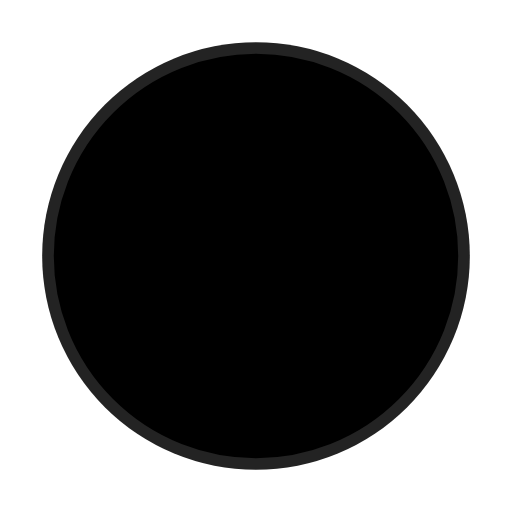
t = 0.00 s
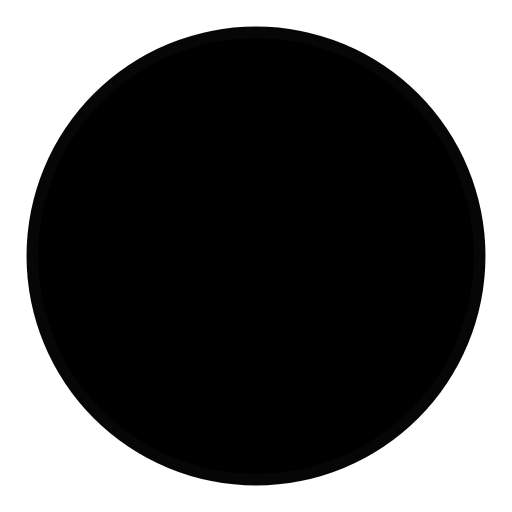
t = 0.45 s
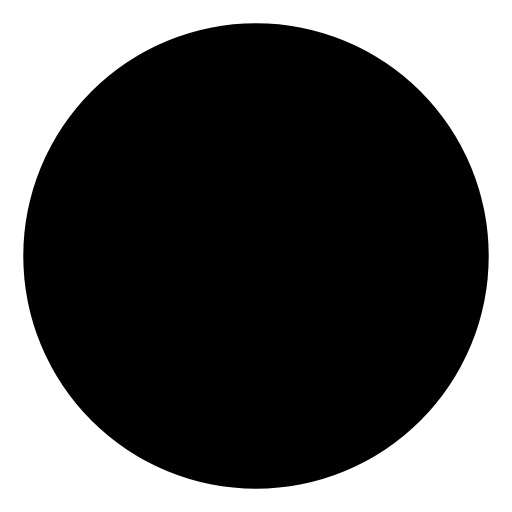
t = 0.90 s
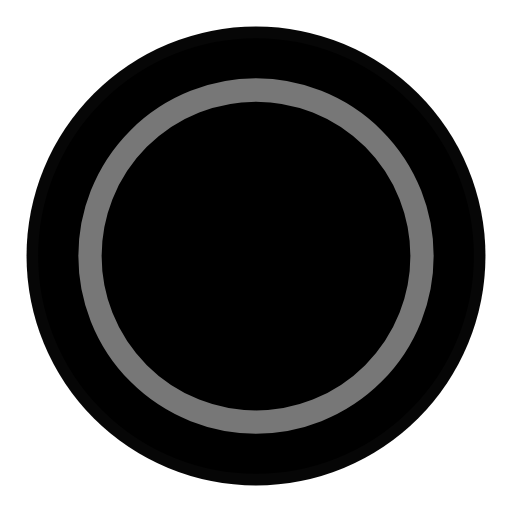
t = 1.35 s

The animated SVG that drew these frames (rendered in a browser with its animation timeline set to each time). Animation: 4 SMIL elements (animate=4); one cycle of 1.80 s, repeats indefinitely.

<!-- By Sam Herbert (@sherb), for everyone. More @ http://goo.gl/7AJzbL -->
<svg width="44" height="44" viewBox="0 0 44 44" xmlns="http://www.w3.org/2000/svg" stroke="#fff">
    <g fill="black" fill-rule="evenodd" stroke-width="2">
        <circle cx="22" cy="22" r="1">
            <animate attributeName="r"
                begin="0s" dur="1.8s"
                values="1; 20"
                calcMode="spline"
                keyTimes="0; 1"
                keySplines="0.165, 0.84, 0.44, 1"
                repeatCount="indefinite" />
            <animate attributeName="stroke-opacity"
                begin="0s" dur="1.8s"
                values="1; 0"
                calcMode="spline"
                keyTimes="0; 1"
                keySplines="0.3, 0.61, 0.355, 1"
                repeatCount="indefinite" />
        </circle>
        <circle cx="22" cy="22" r="1">
            <animate attributeName="r"
                begin="-0.9s" dur="1.8s"
                values="1; 20"
                calcMode="spline"
                keyTimes="0; 1"
                keySplines="0.165, 0.84, 0.44, 1"
                repeatCount="indefinite" />
            <animate attributeName="stroke-opacity"
                begin="-0.9s" dur="1.8s"
                values="1; 0"
                calcMode="spline"
                keyTimes="0; 1"
                keySplines="0.3, 0.61, 0.355, 1"
                repeatCount="indefinite" />
        </circle>
    </g>
</svg>
